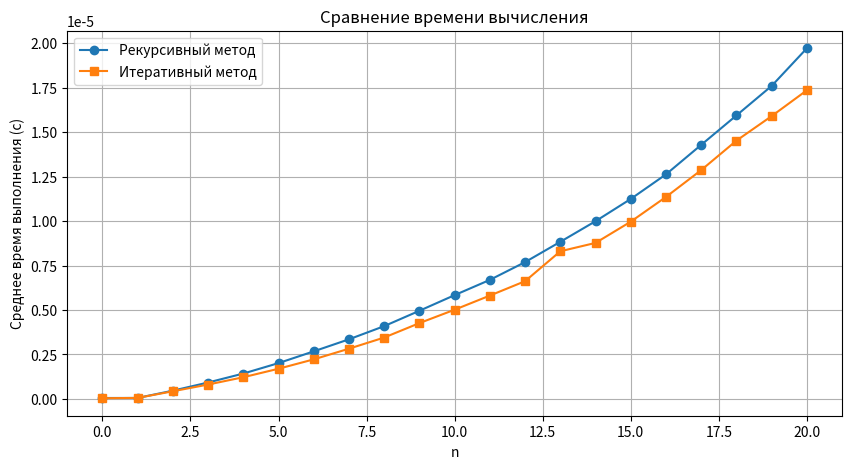

The matplotlib source for this figure:
import timeit
import matplotlib.pyplot as plt


def factorial(x):
    result = 1

    for i in range(2, x + 1):
        result *= i

    return result


# Рекурсивный метод
def F_recursive(n, memo=None):

    if memo is None:
        memo = {}

    if n == 0:
        return 5

    if n == 1:
        return 1

    if n not in memo:

        sign = -1 if n % 2 else 1

        memo[n] = sign * (
            2 * F_recursive(n - 1, memo) / factorial(n) +
            F_recursive(n - 2, memo) / factorial(2 * n)
        )

    return memo[n]


# Итерационный метод
def F_iterative(n):

    if n == 0:
        return 5

    if n == 1:
        return 1

    prev2 = 5
    prev1 = 1

    for i in range(2, n + 1):

        sign = -1 if i % 2 else 1

        current = sign * (
            2 * prev1 / factorial(i) +
            prev2 / factorial(2 * i)
        )

        prev2 = prev1
        prev1 = current

    return prev1


# Сравнение методов
def compare_methods(max_n):

    recursive_times = []
    iterative_times = []
    results = []

    for n in range(max_n + 1):

        rec_time = timeit.timeit(
            lambda: F_recursive(n),
            number=1000
        ) / 1000

        iter_time = timeit.timeit(
            lambda: F_iterative(n),
            number=1000
        ) / 1000

        recursive_times.append(rec_time)
        iterative_times.append(iter_time)

        results.append((
            n,
            F_recursive(n),
            F_iterative(n),
            rec_time,
            iter_time
        ))

    return recursive_times, iterative_times, results


# Таблица
def print_table(results):

    print("\nТаблица результатов\n")

    header = (
        f"{'n':^5}"
        f"{'Рекурсивное значение':^28}"
        f"{'Итеративное значение':^28}"
        f"{'Время рекурсии (с)':^24}"
        f"{'Время итерации (с)':^24}"
    )

    print(header)
    print("-" * len(header))

    for n, rec_val, iter_val, rec_time, iter_time in results:

        print(
            f"{n:^5}"
            f"{rec_val:^28.10f}"
            f"{iter_val:^28.10f}"
            f"{rec_time:^24.10f}"
            f"{iter_time:^24.10f}"
        )


# График
def show_plot(recursive_times, iterative_times, max_n):

    plt.figure(figsize=(10, 5))

    plt.plot(
        range(max_n + 1),
        recursive_times,
        marker='o',
        label='Рекурсивный метод'
    )

    plt.plot(
        range(max_n + 1),
        iterative_times,
        marker='s',
        label='Итеративный метод'
    )

    plt.xlabel('n')
    plt.ylabel('Среднее время выполнения (с)')
    plt.title('Сравнение времени вычисления')

    plt.legend()
    plt.grid(True)

    plt.show()


def main():

    max_n = 20

    recursive_times, iterative_times, results = compare_methods(max_n)

    print_table(results)

    show_plot(
        recursive_times,
        iterative_times,
        max_n
    )


if __name__ == "__main__":
    main()
